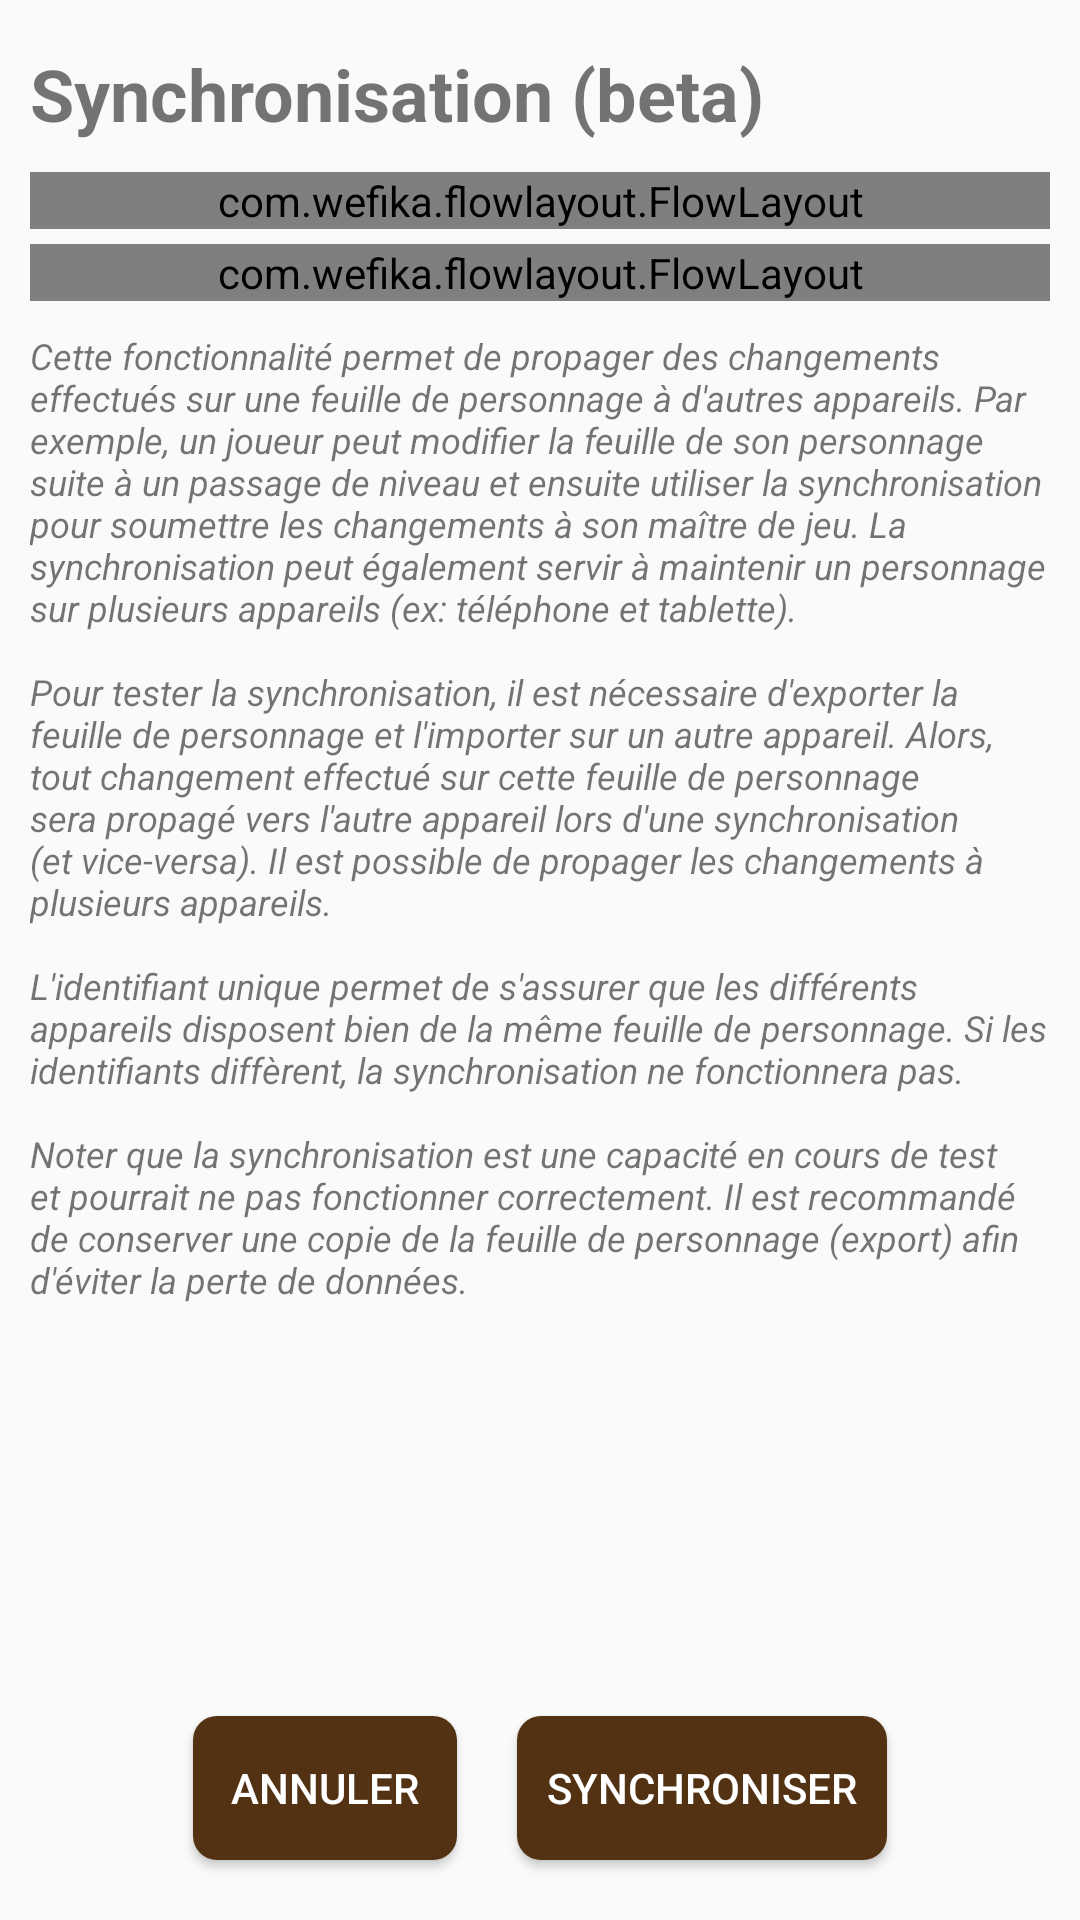

Produce the Android XML layout that renders to this screen, including the resource entries it uses.
<!-- AndroidManifest.xml: application theme AppTheme -->
<!-- res/layout/fragment_sheet_main_sync.xml -->
<?xml version="1.0" encoding="utf-8"?>
<LinearLayout xmlns:android="http://schemas.android.com/apk/res/android"
    xmlns:app="http://schemas.android.com/apk/res-auto"
    android:layout_width="match_parent"
    android:layout_height="match_parent"
    android:orientation="vertical"
    android:minHeight="1000dp"
    android:minWidth="1000dp"
    android:padding="10dp">

    <ScrollView
        android:layout_width="match_parent"
        android:layout_height="0dp"
        android:layout_weight="1">

        <LinearLayout
            android:layout_width="match_parent"
            android:layout_height="wrap_content"
            android:orientation="vertical">

            <TextView
                android:layout_width="match_parent"
                android:layout_height="wrap_content"
                android:layout_marginVertical="5dp"
                android:textStyle="bold"
                android:textSize="24sp"
                android:text="@string/sheet_sync" />

            <com.wefika.flowlayout.FlowLayout
                android:layout_width="match_parent"
                android:layout_height="wrap_content"
                android:layout_marginTop="5dp"
                android:gravity="start|top">

                <TextView
                    android:layout_width="wrap_content"
                    android:layout_height="match_parent"
                    android:gravity="center_vertical"
                    android:textStyle="bold"
                    android:text="@string/sheet_character_name" />

                <TextView
                    android:id="@+id/sheet_name"
                    android:layout_width="wrap_content"
                    android:layout_height="wrap_content"
                    android:layout_marginStart="10dp"
                    android:textSize="@dimen/sheet_font_text_links" />

            </com.wefika.flowlayout.FlowLayout>

            <com.wefika.flowlayout.FlowLayout
                android:layout_width="match_parent"
                android:layout_height="wrap_content"
                android:layout_marginTop="5dp"
                android:gravity="start|top">

                <TextView
                    android:layout_width="wrap_content"
                    android:layout_height="match_parent"
                    android:gravity="center_vertical"
                    android:textStyle="bold"
                    android:text="@string/sheet_id" />

                <TextView
                    android:id="@+id/sheet_main_id"
                    android:layout_width="wrap_content"
                    android:layout_height="wrap_content"
                    android:layout_marginStart="10dp"
                    android:textSize="@dimen/sheet_font_text_links"
                    android:text="@string/sheet_example_id" />

            </com.wefika.flowlayout.FlowLayout>

            <TextView
                android:layout_width="match_parent"
                android:layout_height="wrap_content"
                android:layout_marginVertical="10dp"
                android:textStyle="italic"
                android:textSize="12sp"
                android:text="@string/sheet_sync_description" />

        </LinearLayout>

    </ScrollView>

    <LinearLayout
        android:layout_width="match_parent"
        android:layout_height="wrap_content"
        android:layout_gravity="center"
        android:gravity="center">

        <Button
            android:id="@+id/sync_cancel"
            android:layout_width="wrap_content"
            android:layout_height="wrap_content"
            android:text="@string/cancel"
            android:background="@drawable/rounded_button"
            android:textColor="@color/colorWhite"
            android:layout_margin="10dp" />

        <Button
            android:id="@+id/sync_ok"
            android:layout_width="wrap_content"
            android:layout_height="wrap_content"
            android:maxWidth="300dp"
            android:paddingStart="10dp"
            android:paddingEnd="10dp"
            android:text="@string/sync"
            android:background="@drawable/rounded_button"
            android:textColor="@color/colorWhite"
            android:layout_margin="10dp" />

    </LinearLayout>

</LinearLayout>
<!-- resources referenced by this layout -->
<resources>
  <color name="colorWhite">#ffffff</color>
  <dimen name="sheet_font_text_links">16sp</dimen>
  <!-- drawable rounded_button (drawable) -->
  <?xml version="1.0" encoding="utf-8"?>
  <shape xmlns:android="http://schemas.android.com/apk/res/android"
      android:shape="rectangle">
      <solid android:color="@color/colorPrimaryDark" />
      <corners android:bottomRightRadius="8dp"
          android:bottomLeftRadius="8dp"
          android:topRightRadius="8dp"
          android:topLeftRadius="8dp"/>
  </shape>
  <string name="cancel">Annuler</string>
  <string name="sheet_character_name">Nom du personnage</string>
  <string name="sheet_example_id">NNNNN...NNNNNN</string>
  <string name="sheet_id">Identifiant unique:</string>
  <string name="sheet_sync">Synchronisation (beta)</string>
  <string name="sheet_sync_description">Cette fonctionnalité permet de propager des changements
          effectués sur une feuille de personnage à d\'autres appareils. Par exemple, un joueur peut
          modifier la feuille de son personnage suite à un passage de niveau et ensuite utiliser la
          synchronisation pour soumettre les changements à son maître de jeu. La synchronisation peut
          également servir à maintenir un personnage sur plusieurs appareils (ex: téléphone et tablette).
          \n\nPour tester la synchronisation, il est nécessaire d\'exporter la feuille de personnage et l\'importer
          sur un autre appareil. Alors, tout changement effectué sur cette feuille de personnage sera
          propagé vers l\'autre appareil lors d\'une synchronisation (et vice-versa).
          Il est possible de propager les changements à plusieurs appareils.
          \n\nL\'identifiant unique permet de s\'assurer que les différents appareils disposent bien
          de la même feuille de personnage. Si les identifiants diffèrent, la synchronisation ne
          fonctionnera pas.
          \n\nNoter que la synchronisation est une capacité en cours de test et pourrait ne pas
          fonctionner correctement. Il est recommandé de conserver une copie de la feuille de personnage
          (export) afin d\'éviter la perte de données.
      </string>
  <string name="sync">Synchroniser</string>
  <style name="AppTheme" parent="Theme.AppCompat.Light.DarkActionBar">
          
          <item name="colorPrimary">@color/colorPrimary</item>
          <item name="colorPrimaryDark">@color/colorPrimaryDark</item>
          <item name="colorAccent">@color/colorAccent</item>
          
          <item name="android:listPreferredItemHeightSmall">40dp</item>
      </style>
  <color name="colorPrimaryDark">#533213</color>
  <color name="colorPrimary">#7a5430</color>
  <color name="colorAccent">#533213</color>
</resources>
